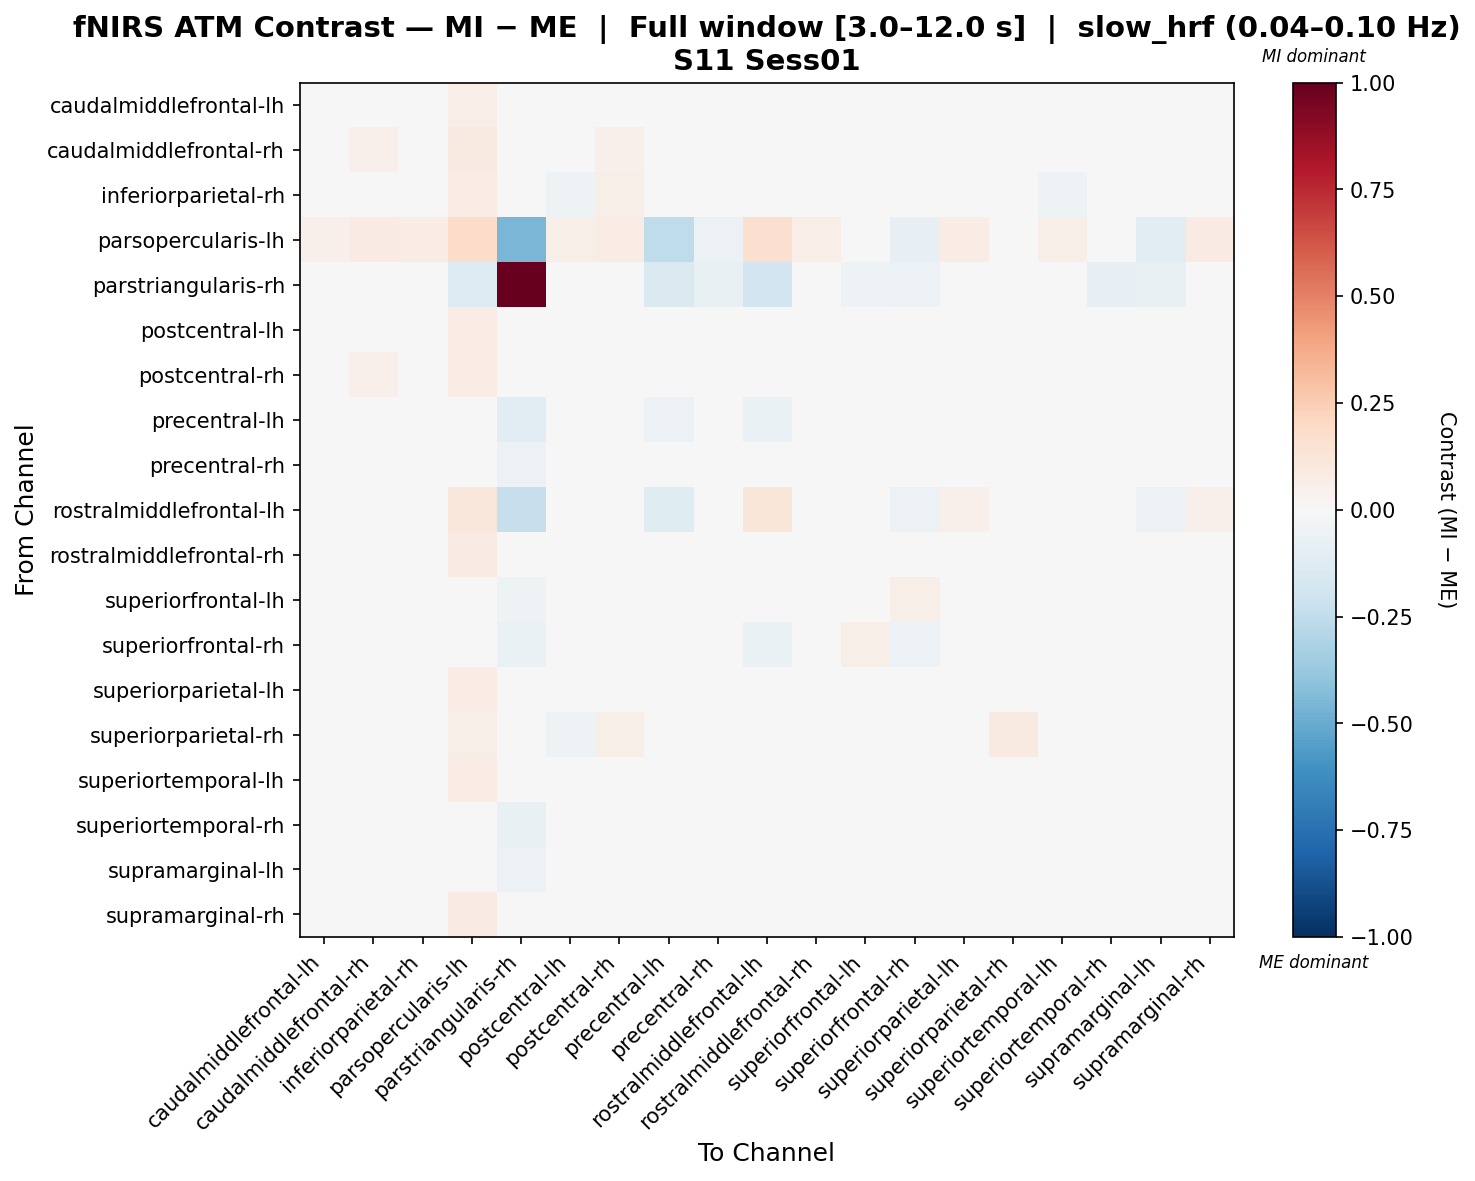

Source data for this figure (header and first rows):
, caudalmiddlefrontal-lh, caudalmiddlefrontal-rh, inferiorparietal-rh, parsopercularis-lh, parstriangularis-rh, postcentral-lh, postcentral-rh, precentral-lh, precentral-rh, rostralmiddlefrontal-lh, rostralmiddlefrontal-rh, superiorfrontal-lh, superiorfrontal-rh, superiorparietal-lh, superiorparietal-rh, superiortemporal-lh, superiortemporal-rh, supramarginal-lh, supramarginal-rh
caudalmiddlefrontal-lh, 0.002165, 0.0006413, -0.01686, 0.06803, -0.02977, -0.003202, -0.0195, 0.01251, 0.004821, 0.01205, -0.003285, 0.01329, 0.03357, -0.01488, -0.03258, 0.001124, -0.003807, -0.002293, -0.02203
caudalmiddlefrontal-rh, -0.03373, 0.05129, 0.0113, 0.08678, -0.03632, -0.04705, 0.05244, -0.01471, -0.001908, 0.02225, -0.02541, -0.01082, -0.0004398, 0.008095, 0.01173, -0.04705, -0.01179, -0.04254, 0.02789
inferiorparietal-rh, -0.02836, 0.0303, 0.02548, 0.07389, -0.03793, -0.05278, 0.05915, -0.01283, -0.005334, 0.04383, -0.02658, -0.01792, 0.01076, 0.01496, 0.01933, -0.05278, -0.02154, -0.04631, 0.02467
parsopercularis-lh, 0.05236, 0.0854, 0.07515, 0.1864, -0.4541, 0.05807, 0.07686, -0.2544, -0.06144, 0.1638, 0.06661, -0.02752, -0.08416, 0.07686, 0.04382, 0.05807, -0.02674, -0.1153, 0.08028
parstriangularis-rh, -0.02488, -0.005025, -0.02169, -0.136, 1.0, -0.02169, -0.01105, -0.1439, -0.07689, -0.1933, -0.005025, -0.05208, -0.05975, -0.02169, -0.03044, -0.02169, -0.07876, -0.07721, -0.01891
postcentral-lh, 0.009933, 0.0006244, -0.02147, 0.07157, -0.0223, -0.01797, -0.001983, 0.02023, -0.001841, 0.02501, 0.003075, 0.01345, 0.03786, -0.01699, -0.03543, -0.0114, -0.02453, -0.01154, -0.01629
postcentral-rh, -0.04815, 0.05061, 0.04818, 0.07778, -0.03995, -0.04293, 0.005336, -0.02301, -0.0006758, 0.04013, -0.02478, -0.02767, -0.001602, 0.02138, 0.01972, -0.04005, -0.004977, -0.0375, 0.02815
precentral-lh, 0.02492, 0.03428, 0.01878, -0.01949, -0.1052, 0.0287, 0.01727, -0.05947, 0.03482, -0.06691, 0.009963, -0.001211, 0.01873, 0.02443, -0.005578, 0.03062, 0.018, -0.01749, 0.01484
precentral-rh, -0.006031, 0.03814, 0.003909, 0.0459, -0.05967, -0.02352, 0.03145, 0.003397, 0.001926, -0.01953, 0.008749, 0.005856, 0.02499, 0.005593, -0.007203, -0.02072, -0.0264, -0.02189, 0.01505
rostralmiddlefrontal-lh, 0.002261, 0.02692, 0.04627, 0.1131, -0.2331, 0.02346, 0.04806, -0.1249, -0.04686, 0.123, 0.03759, -0.03967, -0.06076, 0.05334, -0.003076, 0.02346, 0.01346, -0.05593, 0.05337
rostralmiddlefrontal-rh, -0.01383, 0.004286, -0.009962, 0.08284, -0.01631, -0.01707, -0.001215, -0.007651, 0.01822, 0.01721, 0.009714, -0.02351, 0.04721, -0.01509, -0.026, -0.01236, -0.005186, -0.0148, -0.0165
superiorfrontal-lh, 0.009917, 0.01527, -0.006694, 0.04426, -0.05293, 0.0003281, -0.007507, -0.02176, 0.01625, -0.01853, -0.01526, 0.03686, 0.05961, -0.00525, -0.02108, 0.00474, -0.001728, -0.02351, -0.01297
superiorfrontal-rh, 0.01625, 0.01001, 0.008809, 0.009786, -0.06851, 0.01118, 0.0008779, -0.01483, 0.01798, -0.06261, 0.03122, 0.05902, -0.06138, 0.007309, -0.01926, 0.01703, 0.01576, 0.01287, 0.008513
superiorparietal-lh, -0.0227, 0.0314, 0.02096, 0.07319, -0.03147, -0.04374, 0.03611, -0.009841, 0.001638, 0.04673, -0.02475, -0.01577, 0.01281, 0.01105, 0.004146, -0.03969, -0.0193, -0.04445, 0.01368
superiorparietal-rh, -0.04039, 0.03946, 0.03289, 0.06035, -0.03652, -0.05156, 0.05918, -0.0255, -0.0127, 0.02148, -0.02818, -0.02922, -0.004424, 0.01387, 0.08941, -0.0497, -0.02783, -0.0497, 0.03909
superiortemporal-lh, 0.008317, -0.001511, -0.02028, 0.07157, -0.02234, -0.01862, -0.003374, 0.01768, -0.002461, 0.02504, 0.0007322, 0.01089, 0.03743, -0.0152, -0.03253, 0.0005963, -0.02436, -0.01385, -0.01775
superiortemporal-rh, 0.001045, 0.0276, 0.005476, 0.04304, -0.07104, -0.01952, 0.03031, 0.006241, -0.02081, 0.009648, 0.00165, 0.004426, 0.03009, 0.009807, -0.01135, -0.01875, -0.02073, -0.02432, 0.01719
supramarginal-lh, 0.01957, 0.01297, -0.002912, 0.02437, -0.05983, 0.003043, 0.01091, -0.007375, 0.013, -0.01617, 0.01679, 0.008548, 0.04125, 0.0004922, -0.02095, 0.006717, -0.007891, -0.04504, 0.002504
supramarginal-rh, -0.03834, 0.04153, 0.02813, 0.07842, -0.03226, -0.04971, 0.04013, -0.01474, -0.00263, 0.03999, -0.02724, -0.02543, 0.009283, 0.01084, 0.01962, -0.04726, -0.01074, -0.0447, 0.02511
